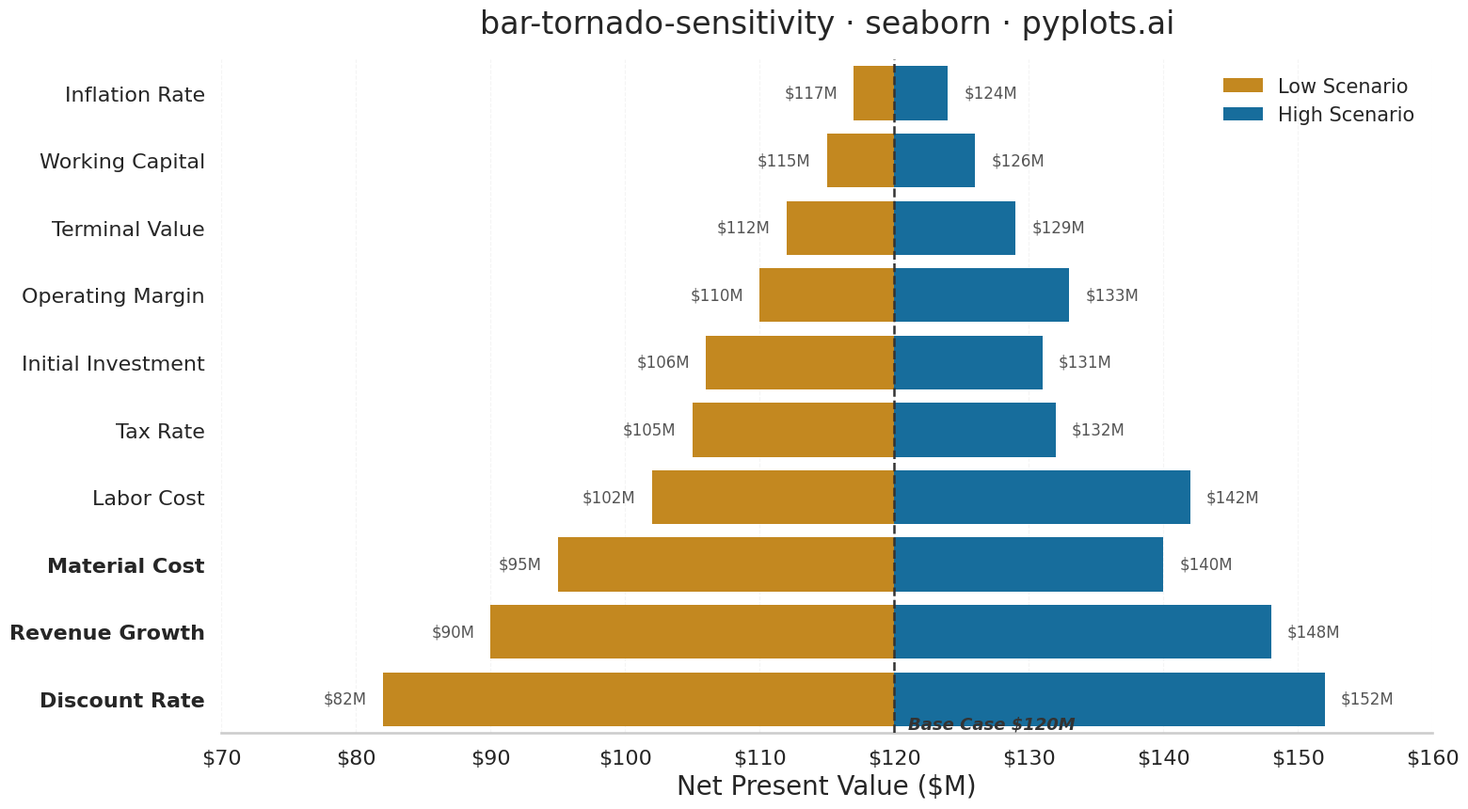

Recreate this plot in Python.
"""pyplots.ai
bar-tornado-sensitivity: Tornado Diagram for Sensitivity Analysis
Library: seaborn 0.13.2 | Python 3.14.3
Quality: 72/100 | Created: 2026-03-07
"""

import matplotlib.pyplot as plt
import numpy as np
import pandas as pd
import seaborn as sns


# Configure seaborn style and context
sns.set_style("whitegrid", {"grid.linestyle": "--", "grid.alpha": 0.3})
sns.set_context("talk", font_scale=1.1)

# Data - NPV sensitivity analysis for a capital investment project
parameters = [
    "Discount Rate",
    "Revenue Growth",
    "Material Cost",
    "Labor Cost",
    "Tax Rate",
    "Initial Investment",
    "Operating Margin",
    "Terminal Value",
    "Working Capital",
    "Inflation Rate",
]

base_npv = 120.0  # Base case NPV in $M

np.random.seed(42)
low_values = base_npv + np.array([-38, -30, -25, -18, -15, -14, -10, -8, -5, -3], dtype=float)
high_values = base_npv + np.array([32, 28, 20, 22, 12, 11, 13, 9, 6, 4], dtype=float)

# Calculate ranges and sort by total impact
total_range = high_values - low_values
sort_idx = np.argsort(total_range)
parameters = [parameters[i] for i in sort_idx]
low_values = low_values[sort_idx]
high_values = high_values[sort_idx]

# Build deltas relative to base case
low_delta = low_values - base_npv
high_delta = high_values - base_npv

# Use seaborn color palette
palette = sns.color_palette("colorblind")
color_low = palette[1]  # orange
color_high = palette[0]  # blue

# Create long-form DataFrame for seaborn barplot
df_low = pd.DataFrame({"Parameter": parameters, "NPV ($M)": low_delta, "Scenario": "Low Scenario"})
df_high = pd.DataFrame({"Parameter": parameters, "NPV ($M)": high_delta, "Scenario": "High Scenario"})
df = pd.concat([df_low, df_high], ignore_index=True)

# Plot
fig, ax = plt.subplots(figsize=(16, 9))

sns.barplot(
    data=df,
    y="Parameter",
    x="NPV ($M)",
    hue="Scenario",
    hue_order=["Low Scenario", "High Scenario"],
    palette=[color_low, color_high],
    dodge=False,
    ax=ax,
    zorder=2,
    edgecolor="none",
)

# Shift x-axis to show absolute NPV values
current_ticks = ax.get_xticks()
ax.set_xticks(current_ticks)
ax.set_xticklabels([f"${int(t + base_npv)}" for t in current_ticks])

# Base case reference line with annotation
ax.axvline(x=0, color="#333333", linewidth=1.8, linestyle="--", zorder=3)
ax.text(
    1.0,
    len(parameters) - 0.5,
    f"Base Case ${int(base_npv)}M",
    fontsize=13,
    fontweight="bold",
    color="#333333",
    ha="left",
    va="bottom",
    fontstyle="italic",
)

# Bar-end value annotations
for i, _param in enumerate(parameters):
    lv = low_values[i]
    hv = high_values[i]
    ld = low_delta[i]
    hd = high_delta[i]
    ax.text(ld - 1.2, i, f"${lv:.0f}M", va="center", ha="right", fontsize=12, color="#555555")
    ax.text(hd + 1.2, i, f"${hv:.0f}M", va="center", ha="left", fontsize=12, color="#555555")

# Emphasize top 3 most impactful parameters with bold labels
ytick_labels = ax.get_yticklabels()
for i, label in enumerate(ytick_labels):
    if i >= len(parameters) - 3:
        label.set_fontweight("bold")
        label.set_fontsize(17)

# Style refinements
ax.set_ylabel("")
ax.set_xlabel("Net Present Value ($M)", fontsize=20)
ax.set_title("bar-tornado-sensitivity \u00b7 seaborn \u00b7 pyplots.ai", fontsize=24, fontweight="medium", pad=20)
ax.tick_params(axis="y", labelsize=16)
ax.tick_params(axis="x", labelsize=16)
sns.despine(left=True, bottom=False)
ax.yaxis.grid(False)
ax.xaxis.grid(True, alpha=0.2, linewidth=0.8)

# Legend
ax.legend(fontsize=15, frameon=False, loc="upper right")

plt.tight_layout()
plt.savefig("plot.png", dpi=300, bbox_inches="tight")
